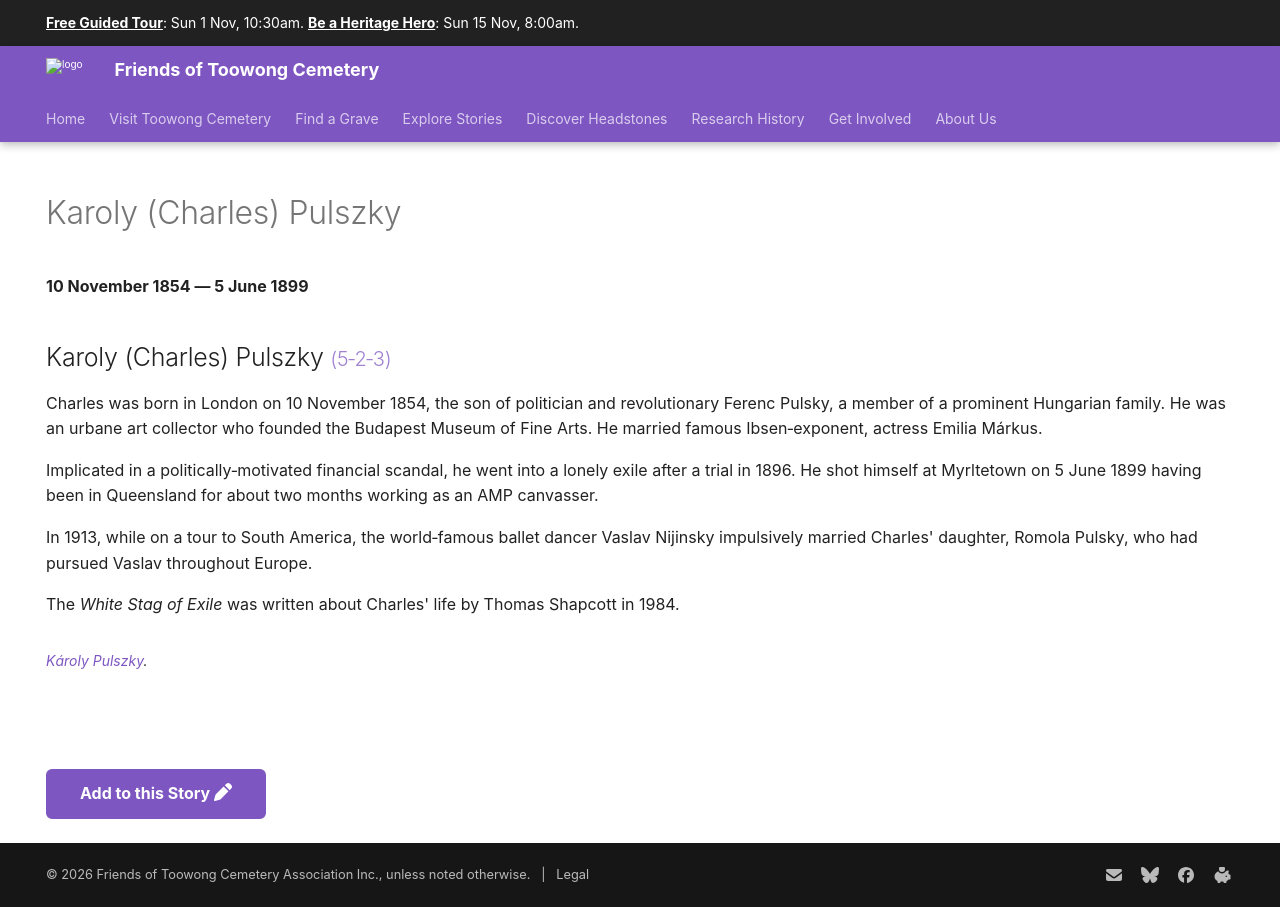

repository: 1871fotc/1871fotc.github.io · page: research/karoly-pulszky/index.html · generator: mkdocs

---
hide:
  - toc
  - navigation 
---

# Karoly (Charles) Pulszky

**10 November 1854 — 5 June 1899**

--8<-- "snippets/karoly-pulszky.md"

--8<-- "snippets/add-to-this-story.md"
